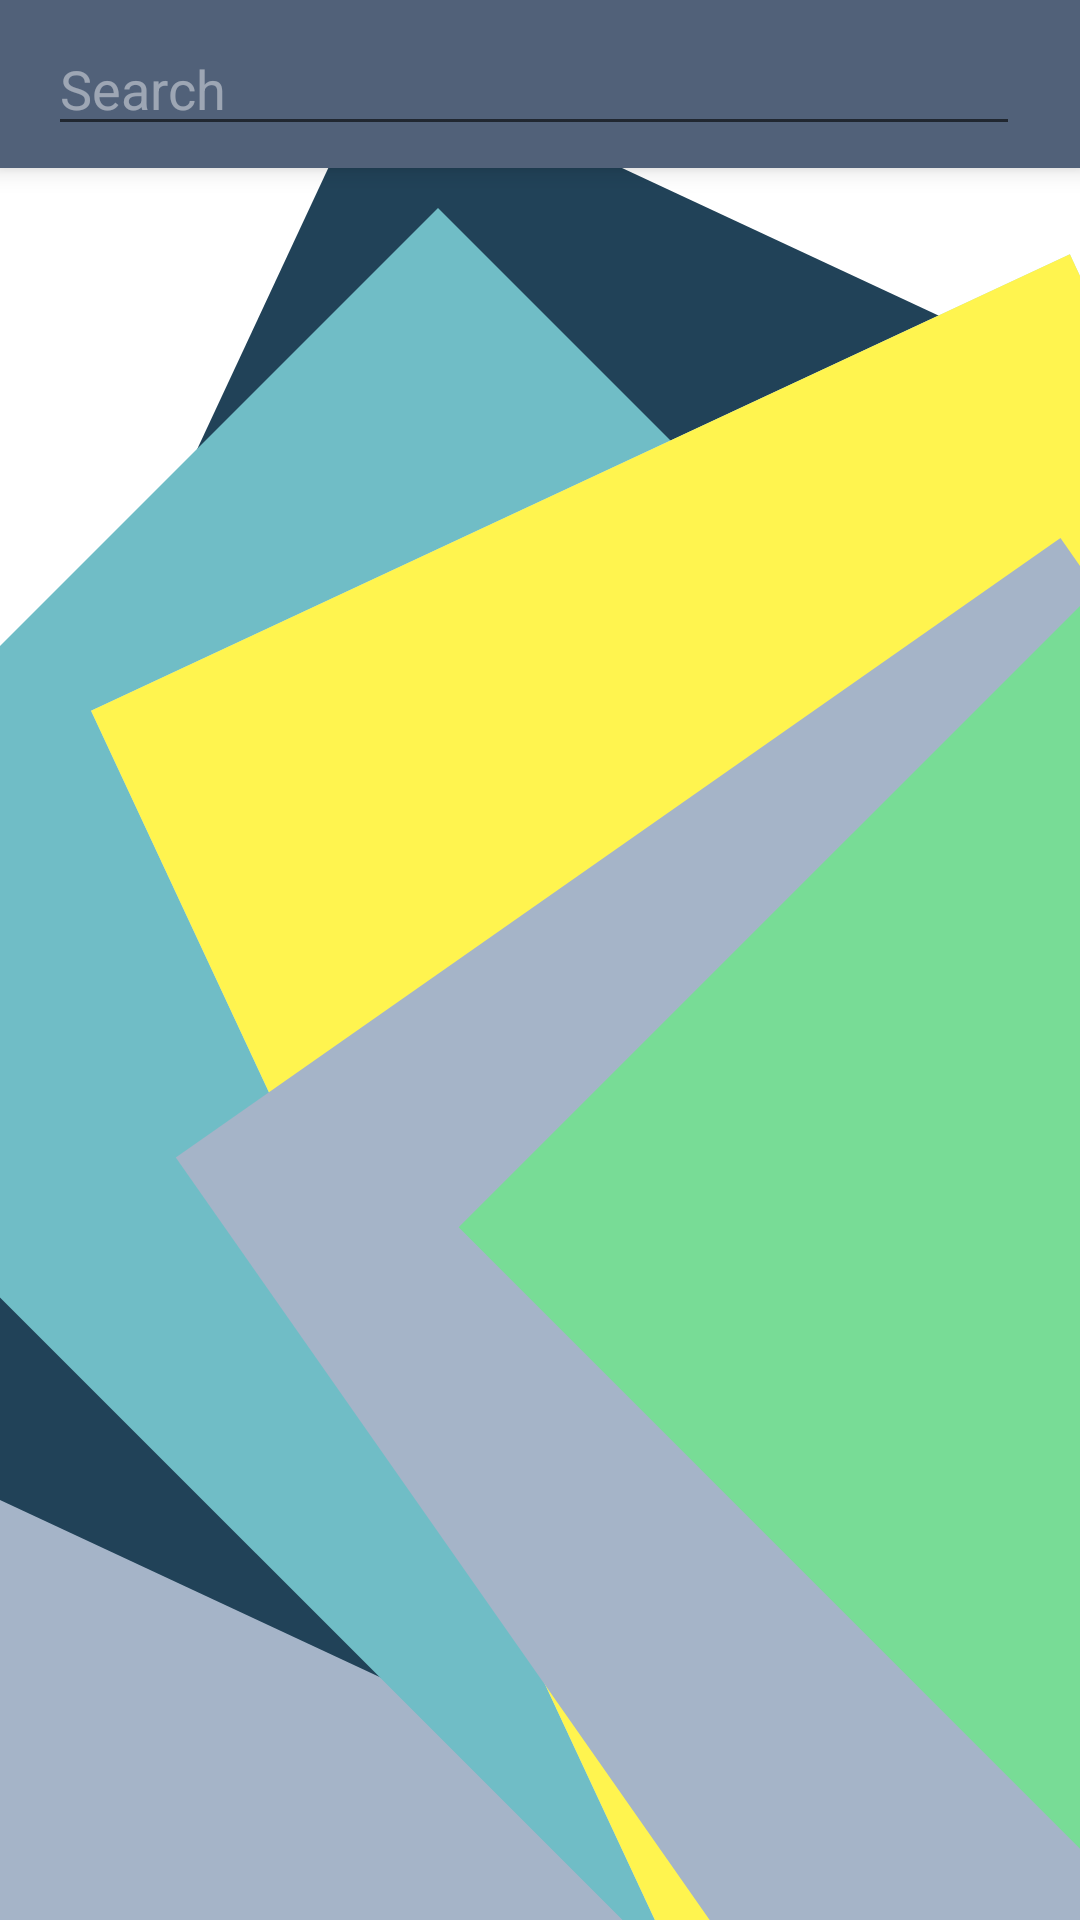

Produce the Android XML layout that renders to this screen, including the resource entries it uses.
<!-- AndroidManifest.xml: application theme AppTheme -->
<!-- res/layout/activity_search.xml -->
<?xml version="1.0" encoding="utf-8"?>
<android.support.design.widget.CoordinatorLayout xmlns:android="http://schemas.android.com/apk/res/android"
    android:layout_width="match_parent"
    android:layout_height="match_parent"
    xmlns:tools="http://schemas.android.com/tools"
    android:background="@drawable/bg_design"
    android:animateLayoutChanges="true"
    xmlns:app="http://schemas.android.com/apk/res-auto">

    <android.support.design.widget.AppBarLayout
            android:layout_width="match_parent"
            android:layout_height="wrap_content"
            android:layout_gravity="top"
            app:elevation="5dp">

            <android.support.v7.widget.Toolbar
                android:id="@+id/toolbarSearch"
                style="@style/Toolbar"
                app:subtitleTextColor="@color/white"
                app:titleTextAppearance="@style/Toolbar.TitleText"
                app:titleTextColor="@color/white">

                <LinearLayout
                    android:layout_width="match_parent"
                    android:layout_height="wrap_content"
                    android:orientation="horizontal">

                    <EditText
                        android:id="@+id/search_edit_text"
                        android:layout_width="wrap_content"
                        android:layout_height="wrap_content"
                        android:focusableInTouchMode="true"

                        android:layout_marginRight="20dp"
                        android:textColor="@color/white"
                        android:textColorHighlight="@color/white"
                        android:textColorHint="@color/white_hint"
                        android:textSize="18dp"
                        android:layout_weight="7"
                        android:hint="@string/search"/>

                </LinearLayout>


            </android.support.v7.widget.Toolbar>

        </android.support.design.widget.AppBarLayout>

    <android.support.v7.widget.RecyclerView
        android:id="@+id/user_recycler_view"
        android:layout_width="match_parent"
        android:layout_height="wrap_content"
        android:layout_marginTop="56dp"
        tools:listitem="@layout/item_user" />

</android.support.design.widget.CoordinatorLayout>
<!-- res/layout/item_user.xml (included above) -->
<?xml version="1.0" encoding="utf-8"?>
<RelativeLayout
    xmlns:android="http://schemas.android.com/apk/res/android"
    xmlns:app="http://schemas.android.com/apk/res-auto"
    android:layout_width="match_parent"
    android:layout_height="wrap_content">


    <android.support.v7.widget.CardView
        android:layout_width="match_parent"
        android:layout_height="wrap_content"
        android:foreground="?android:attr/selectableItemBackground"
        android:layout_margin="8dp"
        android:background="@color/white"
        android:orientation="vertical"
        app:cardCornerRadius="7dp"
        app:cardElevation="4dp">">

        <LinearLayout
            android:layout_width="wrap_content"
            android:layout_height="wrap_content"
            android:orientation="horizontal">

            <com.maxot.mytest.ui.custom.RoundedImageView
                android:id="@+id/iv_user_pic"
                android:layout_width="64dp"
                android:layout_height="64dp"
                android:layout_margin="10dp"
                android:scaleType="fitCenter"
                android:src="@drawable/question_mark" />

            <TextView
                android:id="@+id/tv_user_name"
                android:layout_margin="15dp"
                android:layout_width="wrap_content"
                android:layout_height="wrap_content"/>

        </LinearLayout>

    </android.support.v7.widget.CardView>

</RelativeLayout>
<!-- resources referenced by this layout -->
<resources>
  <color name="white">#ffffff</color>
  <color name="white_hint">#70ffffff</color>
  <!-- drawable bg_design: vector/xml drawable (drawable, 2665 chars, omitted) -->
  <string name="search">Search</string>
  <style name="Toolbar" parent="Base.ThemeOverlay.AppCompat.Dark.ActionBar">
          <item name="android:layout_width">match_parent</item>
          <item name="android:layout_height">wrap_content</item>
          <item name="android:minHeight">?attr/actionBarSize</item>
          <item name="android:actionMenuTextColor">@color/white</item>
          <item name="colorControlNormal">@color/white</item>
      </style>
  <style name="Toolbar.TitleText" parent="TextStyle.Heading">
          <item name="android:textColor">@color/dark_gray</item>
          <item name="android:textSize">22sp</item>
      </style>
  <style name="AppTheme" parent="Theme.AppCompat.Light.NoActionBar">
          
          <item name="android:windowContentOverlay">@null</item>
          <item name="colorPrimary">@color/colorPrimary</item>
          <item name="colorPrimaryDark">@color/colorPrimaryDark</item>
          <item name="colorAccent">@color/colorAccent</item>
          <item name="android:textColorPrimary">@color/black_effective</item>
          <item name="android:textColor">@color/black_effective</item>
          <item name="android:windowBackground">@color/bg_color</item>
          <item name="android:textAllCaps">false</item>
          <item name="android:textSize">16sp</item>
          <item name="android:typeface">sans</item>
          <item name="drawerArrowStyle">@style/MaterialDrawer.DrawerArrowStyle</item>
          <item name="android:textAppearance">@style/TextAppearance.Text.Regular</item>
          <item name="android:homeAsUpIndicator">@drawable/ic_arrow_back_white_24px</item>
      </style>
  <style name="TextStyle.Heading" parent="TextStyle">
          <item name="android:textSize">16sp</item>
          <item name="android:textAppearance">@style/TextAppearance.Text.Bold</item>
      </style>
  <color name="dark_gray">#696969</color>
  <color name="colorPrimary">@color/blue_black_light</color>
  <color name="colorPrimaryDark">@color/black</color>
  <color name="colorAccent">#ffffff</color>
  <color name="black_effective">#2a2a2a</color>
  <color name="bg_color">#f7f7f7</color>
  <style name="MaterialDrawer.DrawerArrowStyle" parent="Widget.AppCompat.DrawerArrowToggle">
          <item name="spinBars">false</item>
          <item name="color">@color/white</item>
      </style>
  <style name="TextAppearance.Text.Regular" parent="android:TextAppearance">
          <item name="fontPath">fonts/source-sans-pro/SourceSansPro-Regular.ttf</item>
      </style>
  <style name="TextStyle">
          <item name="android:layout_marginTop">2dp</item>
          <item name="android:layout_marginBottom">2dp</item>
          <item name="android:layout_marginLeft">2dp</item>
          <item name="android:layout_marginRight">2dp</item>
          <item name="android:textColor">@color/black_effective</item>
      </style>
  <style name="TextAppearance.Text.Bold" parent="android:TextAppearance">
          <item name="fontPath">fonts/source-sans-pro/SourceSansPro-Bold.ttf</item>
      </style>
  <color name="blue_black_light">#516179</color>
  <color name="black">#000000</color>
</resources>
